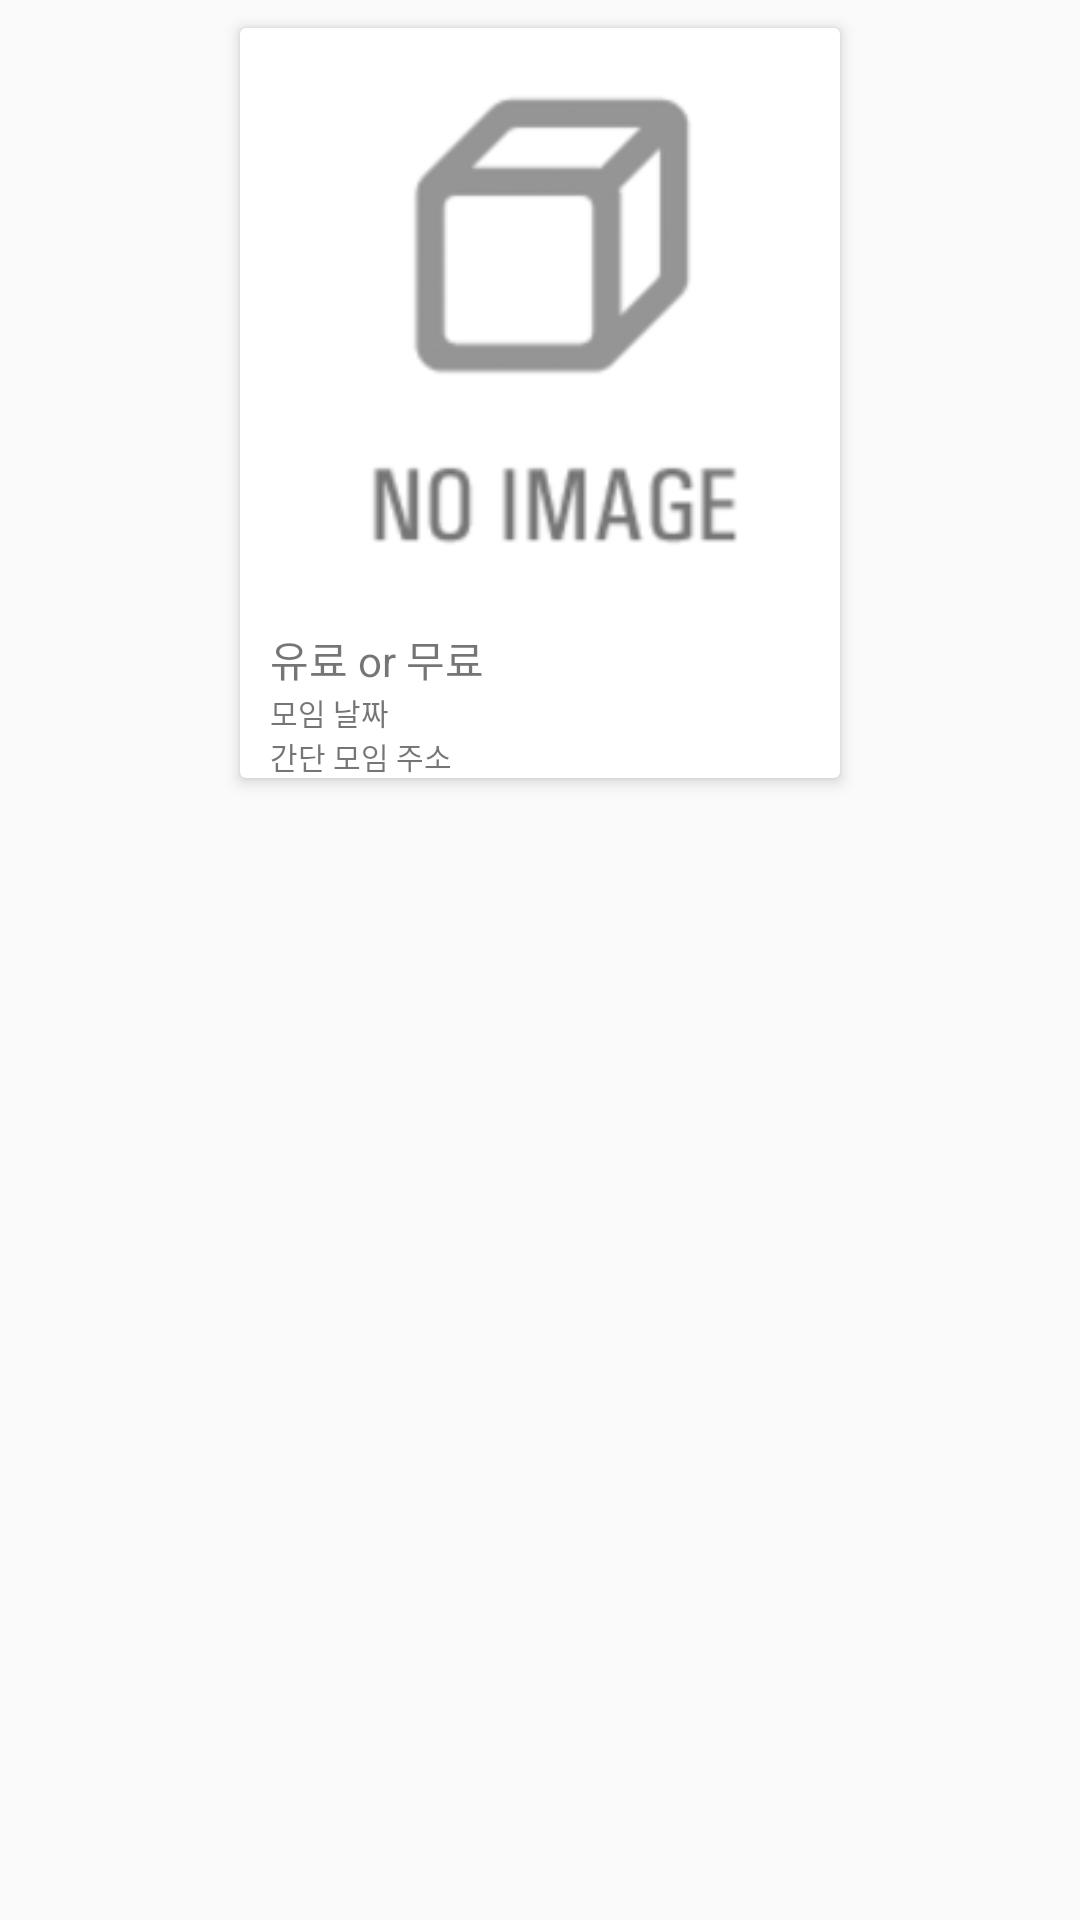

The Android layout XML behind this screen, and the referenced resources:
<!-- AndroidManifest.xml: application theme NoActionBar -->
<!-- res/layout/new_moim_grid_item.xml -->
<?xml version="1.0" encoding="utf-8"?>
<LinearLayout xmlns:android="http://schemas.android.com/apk/res/android"
    xmlns:app="http://schemas.android.com/apk/res-auto"
    android:layout_width="match_parent"
    android:layout_height="wrap_content"
    android:orientation="vertical">

    <android.support.v7.widget.CardView
        android:id="@+id/New_moim_Grid_CardView"
        android:layout_width="wrap_content"
        android:layout_height="wrap_content"
        android:layout_gravity="center"
        android:layout_margin="4dp"
        android:background="@android:color/darker_gray"
        app:cardElevation="3dp"
        app:cardUseCompatPadding="true">

        <LinearLayout
            android:layout_width="match_parent"
            android:layout_height="match_parent"
            android:orientation="vertical">

            <ImageView
                android:id="@+id/M_default_Image"
                android:layout_width="200dp"
                android:layout_height="200dp"

                android:scaleType="fitCenter"

                android:src="@drawable/noimage" />

            <RelativeLayout
                android:layout_width="match_parent"
                android:layout_height="match_parent">

                <TextView
                    android:id="@+id/Paid_or_Free"
                    android:layout_width="wrap_content"
                    android:layout_height="wrap_content"
                    android:layout_marginLeft="10dp"
                    android:text="유료 or 무료" />

                <TextView
                    android:id="@+id/M_Category"
                    android:layout_width="wrap_content"
                    android:layout_height="wrap_content"
                    android:layout_alignParentTop="true"
                    android:layout_marginLeft="20dp"
                    android:layout_toEndOf="@+id/Paid_or_Free"
                    android:layout_toRightOf="@+id/Paid_or_Free"
                    android:text="카테고리"
                    android:visibility="gone" />

            </RelativeLayout>

            <TextView
                android:id="@+id/Date"
                android:layout_width="match_parent"
                android:layout_height="wrap_content"
                android:layout_marginLeft="@dimen/padding_10"
                android:text="모임 날짜"
                android:textSize="10sp" />

            <TextView
                android:id="@+id/simple_address"
                android:layout_width="match_parent"
                android:layout_height="wrap_content"
                android:layout_marginLeft="@dimen/padding_10"
                android:text="간단 모임 주소"
                android:textSize="10sp" />

            <TextView
                android:id="@+id/M_no"
                android:layout_width="match_parent"
                android:layout_height="wrap_content"
                android:text="모임 번호"
                android:visibility="gone" />

        </LinearLayout>
    </android.support.v7.widget.CardView>
</LinearLayout>
<!-- resources referenced by this layout -->
<resources>
  <dimen name="padding_10">10dp</dimen>
  <!-- drawable noimage: png bitmap (drawable, 8413 bytes) -->
  <style name="NoActionBar" parent="Theme.AppCompat.Light.DarkActionBar">
  
          <item name="title">@string/empty</item>
          <item name="windowActionBar">false</item>
          <item name="windowNoTitle">true</item>
  
      </style>
  <string name="empty" />
</resources>
